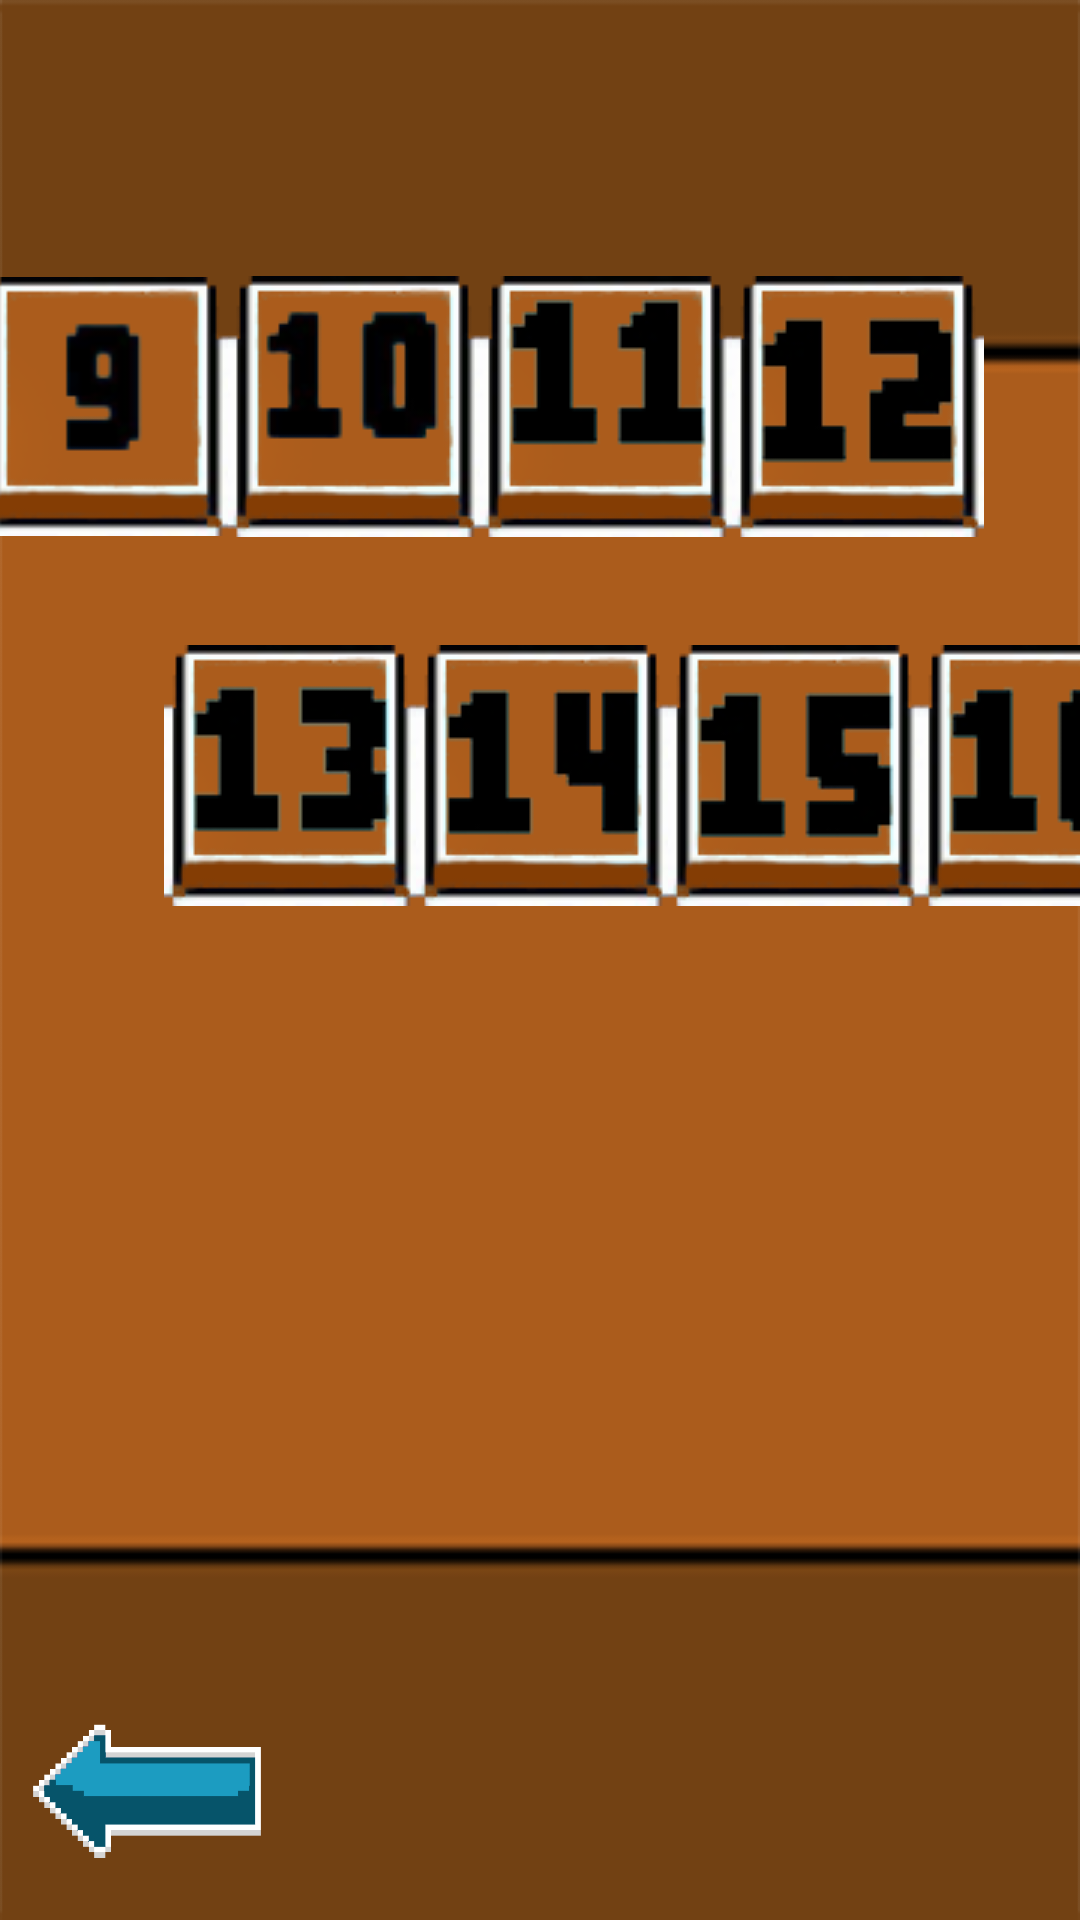

The Android layout XML behind this screen, and the referenced resources:
<!-- AndroidManifest.xml: application theme AppTheme -->
<!-- res/layout/activity_selection916.xml -->
<?xml version="1.0" encoding="utf-8"?>
<androidx.constraintlayout.widget.ConstraintLayout xmlns:android="http://schemas.android.com/apk/res/android"
    xmlns:app="http://schemas.android.com/apk/res-auto"
    xmlns:tools="http://schemas.android.com/tools"
    android:layout_width="match_parent"
    android:layout_height="match_parent"
    android:background="@drawable/selection916"
    tools:context=".Selection916">

    <ImageView
        android:id="@+id/level12"
        android:layout_width="wrap_content"
        android:layout_height="wrap_content"
        android:layout_marginTop="92dp"
        android:layout_marginEnd="50dp"
        android:layout_marginRight="50dp"
        app:layout_constraintEnd_toEndOf="parent"
        app:layout_constraintStart_toEndOf="@+id/level11"
        app:layout_constraintTop_toTopOf="parent"
        app:srcCompat="@drawable/b12" />

    <ImageView
        android:id="@+id/level13"
        android:layout_width="wrap_content"
        android:layout_height="wrap_content"
        android:layout_marginStart="100dp"
        android:layout_marginLeft="100dp"
        android:layout_marginTop="36dp"
        app:layout_constraintEnd_toStartOf="@+id/level14"
        app:layout_constraintStart_toStartOf="parent"
        app:layout_constraintTop_toBottomOf="@+id/level10"
        app:srcCompat="@drawable/b13" />

    <ImageView
        android:id="@+id/level14"
        android:layout_width="wrap_content"
        android:layout_height="wrap_content"
        android:layout_marginTop="36dp"
        app:layout_constraintEnd_toStartOf="@+id/level15"
        app:layout_constraintStart_toEndOf="@+id/level13"
        app:layout_constraintTop_toBottomOf="@+id/level11"
        app:srcCompat="@drawable/b14" />

    <ImageView
        android:id="@+id/level15"
        android:layout_width="wrap_content"
        android:layout_height="wrap_content"
        android:layout_marginTop="36dp"
        app:layout_constraintEnd_toStartOf="@+id/level16"
        app:layout_constraintStart_toEndOf="@+id/level14"
        app:layout_constraintTop_toBottomOf="@+id/level11"
        app:srcCompat="@drawable/b15" />

    <ImageView
        android:id="@+id/level16"
        android:layout_width="wrap_content"
        android:layout_height="wrap_content"
        android:layout_marginTop="36dp"
        android:layout_marginEnd="15dp"
        android:layout_marginRight="15dp"
        app:layout_constraintEnd_toEndOf="parent"
        app:layout_constraintStart_toEndOf="@+id/level15"
        app:layout_constraintTop_toBottomOf="@+id/level12"
        app:srcCompat="@drawable/b16" />

    <ImageView
        android:id="@+id/level11"
        android:layout_width="wrap_content"
        android:layout_height="wrap_content"
        android:layout_marginTop="92dp"
        app:layout_constraintEnd_toStartOf="@+id/level12"
        app:layout_constraintStart_toEndOf="@+id/level10"
        app:layout_constraintTop_toTopOf="parent"
        app:srcCompat="@drawable/b11" />

    <ImageView
        android:id="@+id/level10"
        android:layout_width="wrap_content"
        android:layout_height="wrap_content"
        android:layout_marginTop="92dp"
        app:layout_constraintEnd_toStartOf="@+id/level11"
        app:layout_constraintStart_toEndOf="@+id/level9"
        app:layout_constraintTop_toTopOf="parent"
        app:srcCompat="@drawable/b10" />

    <ImageView
        android:id="@+id/level9"
        android:layout_width="wrap_content"
        android:layout_height="wrap_content"
        android:layout_marginStart="10dp"
        android:layout_marginLeft="10dp"
        android:layout_marginTop="92dp"
        app:layout_constraintEnd_toStartOf="@+id/level10"
        app:layout_constraintStart_toStartOf="parent"
        app:layout_constraintTop_toTopOf="parent"
        app:srcCompat="@drawable/b9" />

    <ImageView
        android:id="@+id/prev"
        android:layout_width="98dp"
        android:layout_height="52dp"
        android:layout_marginBottom="16dp"
        app:layout_constraintBottom_toBottomOf="parent"
        app:layout_constraintStart_toStartOf="parent"
        app:srcCompat="@drawable/arrowprev" />
</androidx.constraintlayout.widget.ConstraintLayout>
<!-- resources referenced by this layout -->
<resources>
  <!-- drawable arrowprev: png bitmap (drawable, 4484 bytes) -->
  <!-- drawable b10: png bitmap (drawable, 8649 bytes) -->
  <!-- drawable b11: png bitmap (drawable, 7596 bytes) -->
  <!-- drawable b12: png bitmap (drawable, 7708 bytes) -->
  <!-- drawable b13: png bitmap (drawable, 7747 bytes) -->
  <!-- drawable b14: png bitmap (drawable, 7529 bytes) -->
  <!-- drawable b15: png bitmap (drawable, 7745 bytes) -->
  <!-- drawable b16: png bitmap (drawable, 7722 bytes) -->
  <!-- drawable b9: png bitmap (drawable, 8030 bytes) -->
  <!-- drawable selection916: png bitmap (drawable, 5434 bytes) -->
  <style name="AppTheme" parent="Theme.AppCompat.Light.NoActionBar">
          
          <item name="colorPrimary">@color/colorPrimary</item>
          <item name="colorPrimaryDark">@color/colorPrimaryDark</item>
          <item name="colorAccent">@color/colorAccent</item>
      </style>
  <!-- not gathered from this repository: default colours our renderer supplied (Android Studio template values) -->
  <color name="colorPrimary">#FF6200EE</color>
  <color name="colorPrimaryDark">#FF3700B3</color>
  <color name="colorAccent">#FF03DAC5</color>
</resources>
